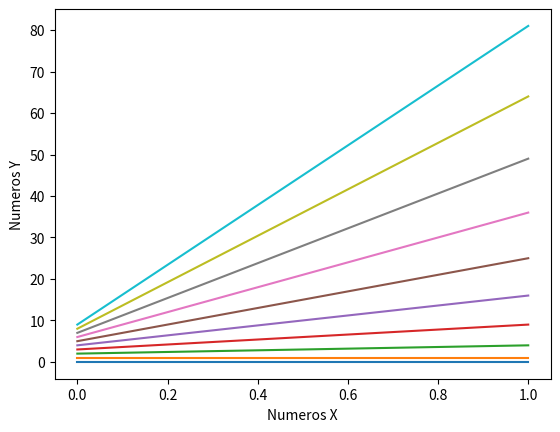

Write Python code to recreate this figure.
import matplotlib.pyplot as plt
from random import randint
import numpy as n
h = n.empty([4],dtype = int)
for i in range (0,10):
    plt.plot([i,pow(i,2)])
    plt.show()
plt.ylabel("Numeros Y")
plt.xlabel("Numeros X")